Run: headless pygame with SDL's dummy video driver; simulated clock (each Clock.tick advances the game by its frame time, no real sleeping); random seed 0; keys injected as events and as key.get_pressed() state; no mouse input.
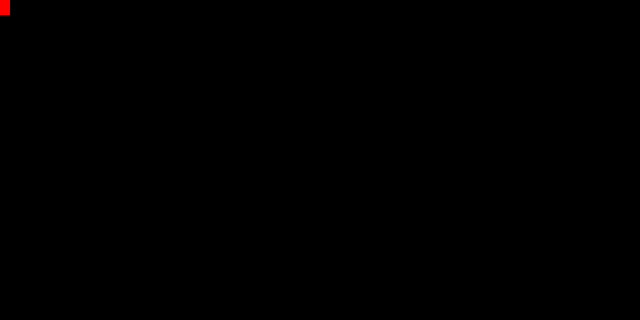
Frame 1 of 4 · flips 1–60 · no input
Frame 2 of 4 · flips 61–180 · tapped SPACE, RETURN · held RIGHT (→), D · screen unchanged from frame 1, image omitted
Frame 3 of 4 · flips 181–300 · held DOWN (↓), S · screen unchanged from frame 2, image omitted
Frame 4 of 4 · flips 301–420 · held LEFT (←), A, UP (↑), W · screen unchanged from frame 3, image omitted

The pygame program that drew these frames:

#!/usr/bin/python2.7
import sys
import pygame

pygame.init()

matrixArea = 64, 32
screenSize = 640, 320 
black = 0, 0, 0
red = 255, 0, 0
rect = 0, 0, 640/matrixArea[0], 480/matrixArea[1] 

screen = pygame.display.set_mode(screenSize)

while True:
    for event in pygame.event.get():
        if event.type == pygame.QUIT:
            sys.exit()

    screen.fill(black)
    pygame.draw.rect(screen, red, rect)
    pygame.display.flip()
